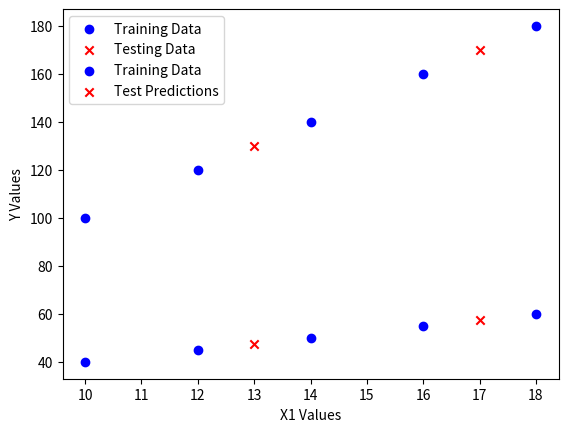

Generate this figure with matplotlib:
# part of this was created by NANDINI VERMA 

import numpy as np
import matplotlib.pyplot as plt

# Sample data for illustration
X_train = np.array([[10, 100], [12, 120], [14, 140], [16, 160], [18, 180]])
y_train = np.array([40, 45, 50, 55, 60])
X_test = np.array([[13, 130], [17, 170]])

# KNN regression
k = 2

# Plot the training data points
X1 = [x[0] for x in X_train]
X2 = [x[1] for x in X_train]
plt.scatter(X1, X2, label="Training Data", color="blue")
# Plot the testing data points
X1test = [x[0] for x in X_test]
X2test = [x[1] for x in X_test]
plt.scatter(X1test, X2test, label="Testing Data", color="red", marker="x")

plt.xlabel("X1 Values")
plt.ylabel("X2 Values")
plt.legend()
plt.show()

# Make predictions for the test data
predictions = []
for x_test in X_test:
    # Calculate distances between x_test and all data points in X_train
    distances = [np.linalg.norm(x_test - x_train) for x_train in X_train]

    # Sort data points by distance and get the indices of the K nearest neighbors
    k_indices = np.argsort(distances)[:k]

    # Get the target values of the K nearest neighbors
    k_nearest_neighbors = [y_train[i] for i in k_indices]

    # Calculate the regression prediction as the mean of the target values of the K neighbors
    prediction = np.mean(k_nearest_neighbors)
    predictions.append(prediction)
    print('Distance between test data and train data')
    print(distances)
    print('K-nearest is '+str(k_indices))
    print('y values of K-nearest is '+str(k_nearest_neighbors))
    print('The prediction is '+str(prediction)+'\n')

# Plot the training data points
plt.scatter(X_train[:, 0], y_train, label="Training Data", color="blue")
# Plot the test data points and their predictions
plt.scatter(X_test[:, 0], predictions, label="Test Predictions", color="red", marker="x")

plt.xlabel("X1 Values")
plt.ylabel("Y Values")
plt.legend()
plt.show()